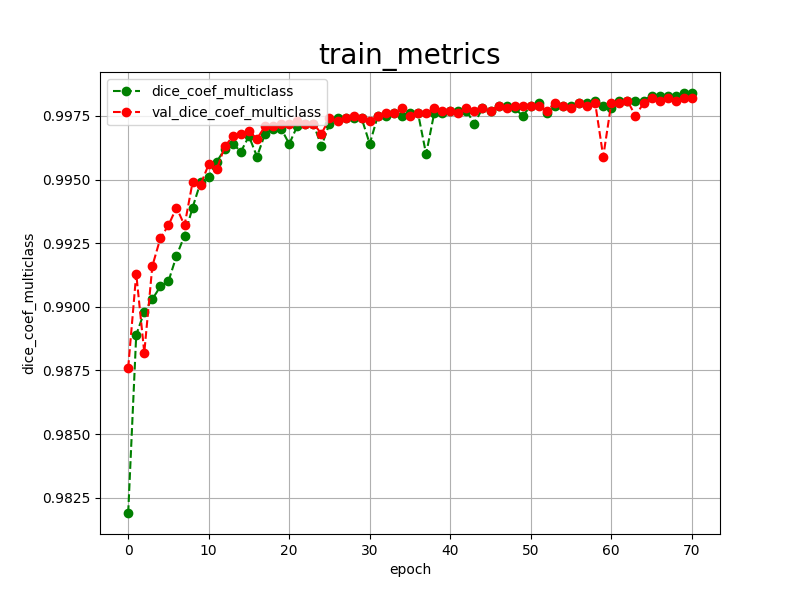

Data behind this chart, as committed beside it:
epoch, dice_coef_multiclass, val_dice_coef_multiclass, 
0, 0.9819, 0.9876
1, 0.9889, 0.9913
2, 0.9898, 0.9882
3, 0.9903, 0.9916
4, 0.9908, 0.9927
5, 0.9910, 0.9932
6, 0.9920, 0.9939
7, 0.9928, 0.9932
8, 0.9939, 0.9949
9, 0.9949, 0.9948
10, 0.9951, 0.9956
11, 0.9957, 0.9954
12, 0.9962, 0.9963
13, 0.9964, 0.9967
14, 0.9961, 0.9968
15, 0.9967, 0.9969
16, 0.9959, 0.9966
17, 0.9968, 0.9971
18, 0.9970, 0.9971
19, 0.9970, 0.9972
20, 0.9964, 0.9972
21, 0.9971, 0.9973
22, 0.9972, 0.9972
23, 0.9972, 0.9972
24, 0.9963, 0.9968
25, 0.9972, 0.9974
26, 0.9974, 0.9973
27, 0.9974, 0.9974
28, 0.9974, 0.9975
29, 0.9974, 0.9974
30, 0.9964, 0.9973
31, 0.9975, 0.9975
32, 0.9975, 0.9976
33, 0.9976, 0.9976
34, 0.9975, 0.9978
35, 0.9976, 0.9975
36, 0.9976, 0.9976
37, 0.9960, 0.9976
38, 0.9976, 0.9978
39, 0.9976, 0.9977
40, 0.9977, 0.9977
41, 0.9977, 0.9976
42, 0.9977, 0.9978
43, 0.9972, 0.9977
44, 0.9978, 0.9978
45, 0.9977, 0.9977
46, 0.9979, 0.9979
47, 0.9979, 0.9978
48, 0.9978, 0.9979
49, 0.9975, 0.9979
50, 0.9979, 0.9979
51, 0.9980, 0.9979
52, 0.9976, 0.9977
53, 0.9979, 0.9980
54, 0.9979, 0.9979
55, 0.9979, 0.9978
56, 0.9980, 0.9980
57, 0.9980, 0.9979
58, 0.9981, 0.9980
59, 0.9979, 0.9959
... 11 more rows
